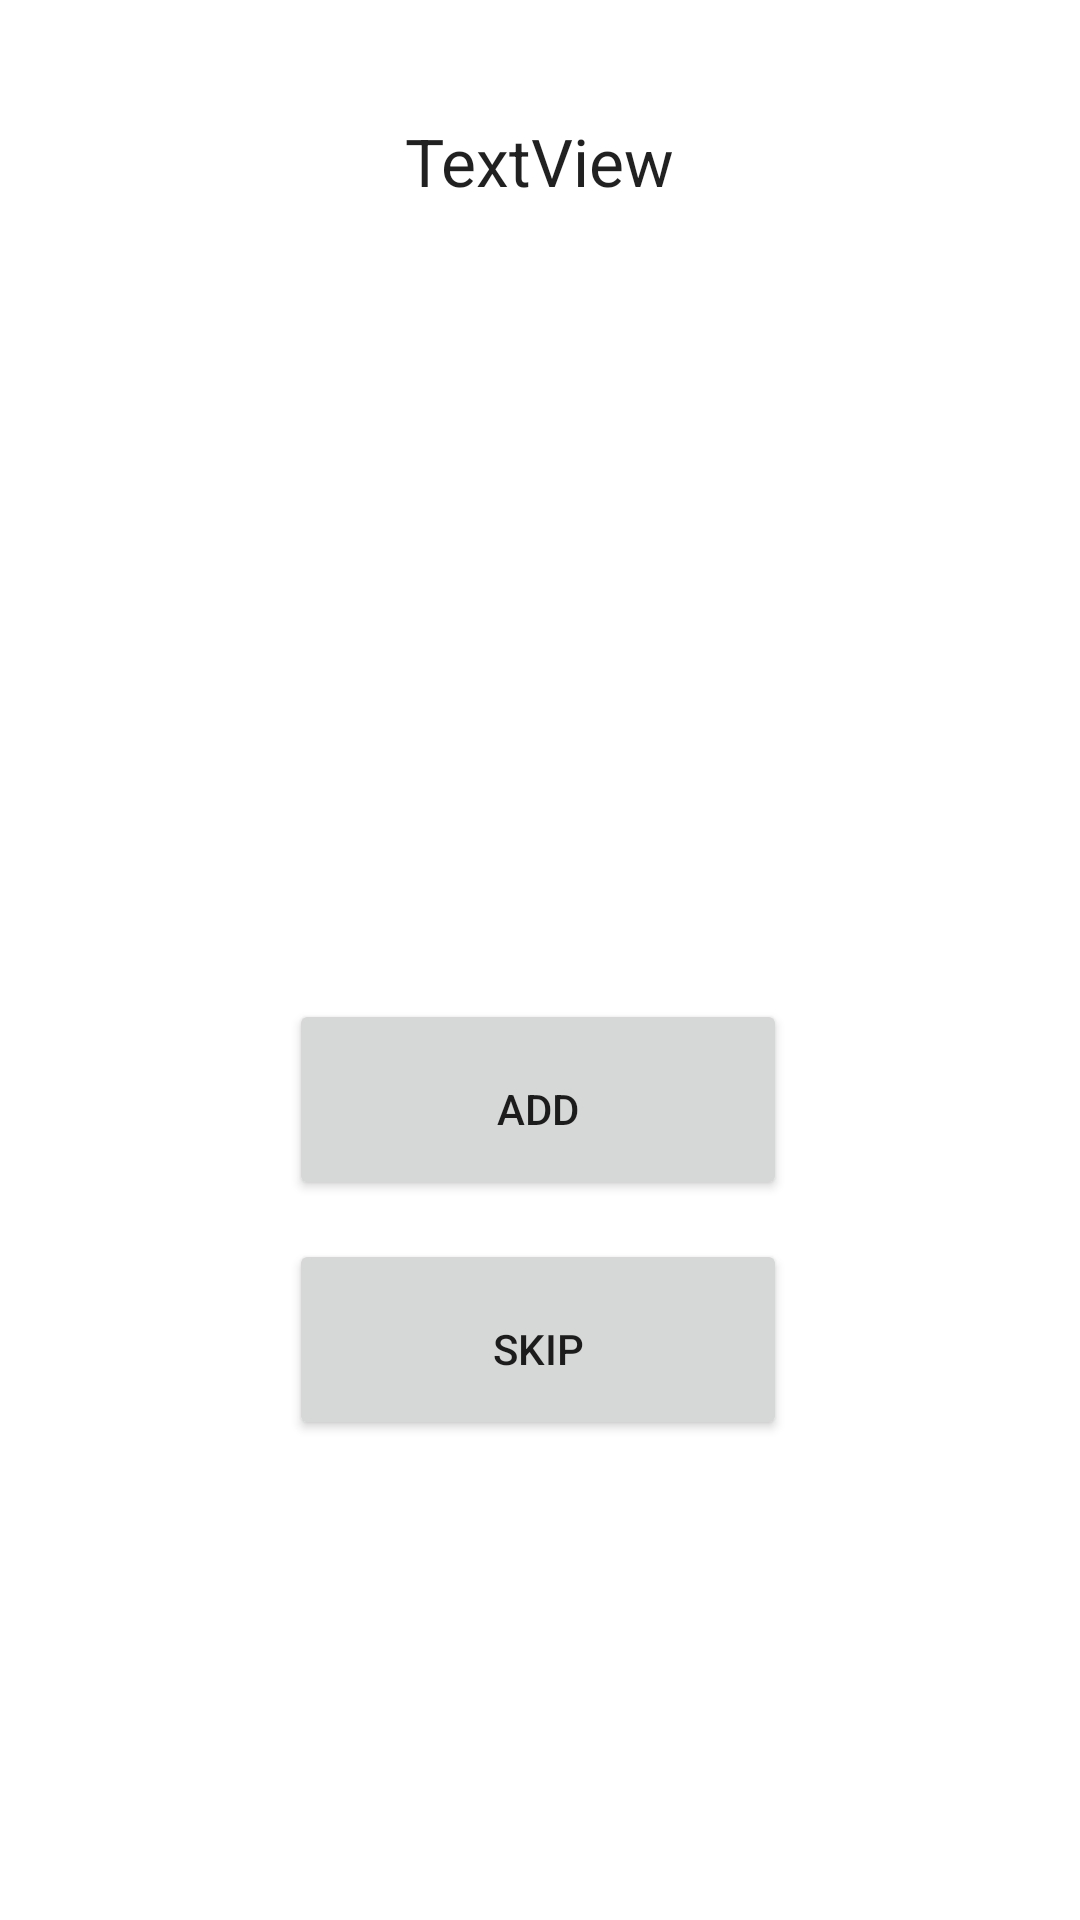

This screen was rendered from an Android layout file. Write that file and the resources it references.
<!-- AndroidManifest.xml: application theme Theme.Memefy -->
<!-- res/layout/fragment_meme.xml -->
<?xml version="1.0" encoding="utf-8"?>
<androidx.constraintlayout.widget.ConstraintLayout xmlns:android="http://schemas.android.com/apk/res/android"
    xmlns:app="http://schemas.android.com/apk/res-auto"
    xmlns:tools="http://schemas.android.com/tools"
    android:id="@+id/memeurl"
    android:layout_width="match_parent"
    android:layout_height="match_parent"
    tools:context=".ui.meme.MemeFragment">

    <Button
        android:id="@+id/bt_Skip"
        android:layout_width="166dp"
        android:layout_height="67dp"
        android:layout_marginBottom="160dp"
        android:paddingBottom="4dp"
        android:text="Skip"
        app:layout_constraintBottom_toBottomOf="parent"
        app:layout_constraintEnd_toEndOf="parent"
        app:layout_constraintHorizontal_bias="0.497"
        app:layout_constraintStart_toStartOf="parent" />

    <Button
        android:id="@+id/bt_add"
        android:layout_width="166dp"
        android:layout_height="67dp"
        android:layout_marginBottom="240dp"
        android:paddingBottom="4dp"
        android:text="Add"
        app:layout_constraintBottom_toBottomOf="parent"
        app:layout_constraintEnd_toEndOf="parent"
        app:layout_constraintHorizontal_bias="0.497"
        app:layout_constraintStart_toStartOf="parent" />

    <TextView
        android:id="@+id/subreddit"
        android:layout_width="230dp"
        android:layout_height="47dp"
        android:gravity="center"
        android:text="TextView"
        android:textAppearance="@style/TextAppearance.AppCompat.Large"
        app:layout_constraintBottom_toBottomOf="parent"
        app:layout_constraintEnd_toEndOf="parent"
        app:layout_constraintHorizontal_bias="0.497"
        app:layout_constraintStart_toStartOf="parent"
        app:layout_constraintTop_toTopOf="parent"
        app:layout_constraintVertical_bias="0.051" />

    <ImageView
        android:id="@+id/memeimg"
        android:layout_width="342dp"
        android:layout_height="225dp"
        android:layout_marginTop="40dp"
        app:layout_constraintEnd_toEndOf="@+id/subreddit"
        app:layout_constraintStart_toStartOf="@+id/subreddit"
        app:layout_constraintTop_toBottomOf="@+id/subreddit"
        tools:src="@tools:sample/avatars" />
</androidx.constraintlayout.widget.ConstraintLayout>
<!-- resources referenced by this layout -->
<resources>
  <style name="Theme.Memefy" parent="Theme.MaterialComponents.DayNight.NoActionBar">
          
          <item name="colorPrimary">@color/purple_500</item>
          <item name="colorPrimaryVariant">@color/purple_700</item>
          <item name="colorOnPrimary">@color/white</item>
          
          <item name="colorSecondary">@color/teal_200</item>
          <item name="colorSecondaryVariant">@color/teal_700</item>
          <item name="colorOnSecondary">@color/black</item>
          
          <item name="android:statusBarColor">?attr/colorPrimaryVariant</item>
          
      </style>
  <!-- not gathered from this repository: default colours our renderer supplied (Android Studio template values) -->
  <color name="purple_500">#FF6200EE</color>
  <color name="purple_700">#FF3700B3</color>
  <color name="teal_200">#FF03DAC5</color>
  <color name="teal_700">#FF018786</color>
  <color name="black">#FF000000</color>
  <color name="white">#FFFFFFFF</color>
</resources>
